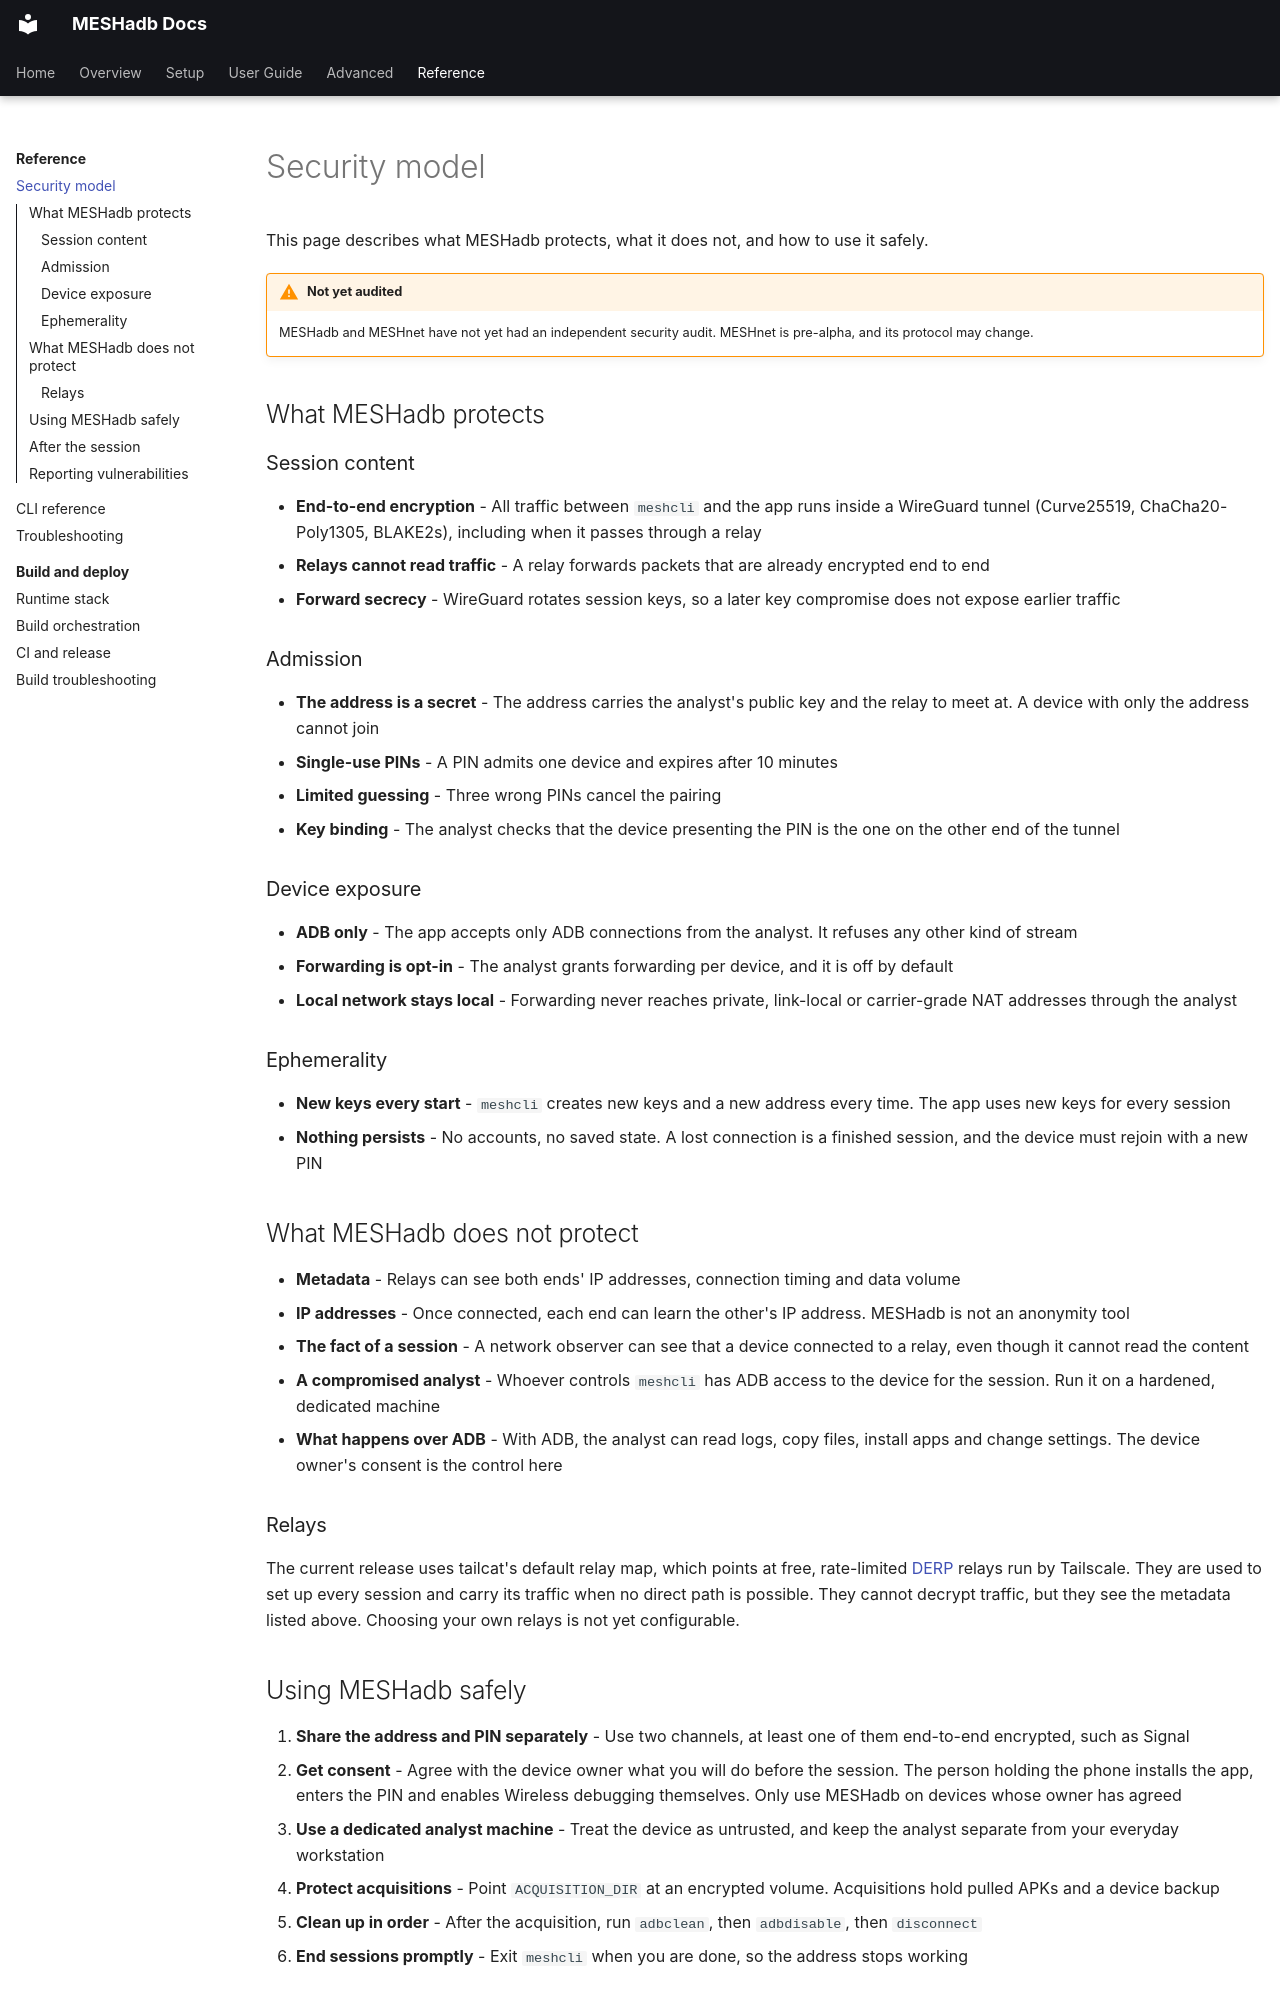

repository: BARGHEST-ngo/MESHadb · page: reference/security/index.html · generator: mkdocs

# Security model

This page describes what MESHadb protects, what it does not, and how to use it safely.

!!! warning "Not yet audited"
    MESHadb and MESHnet have not yet had an independent security audit. MESHnet is pre-alpha, and its protocol may change.

## What MESHadb protects

### Session content

- **End-to-end encryption** - All traffic between `meshcli` and the app runs inside a WireGuard tunnel (Curve25519, ChaCha20-Poly1305, BLAKE2s), including when it passes through a relay
- **Relays cannot read traffic** - A relay forwards packets that are already encrypted end to end
- **Forward secrecy** - WireGuard rotates session keys, so a later key compromise does not expose earlier traffic

### Admission

- **The address is a secret** - The address carries the analyst's public key and the relay to meet at. A device with only the address cannot join
- **Single-use PINs** - A PIN admits one device and expires after 10 minutes
- **Limited guessing** - Three wrong PINs cancel the pairing
- **Key binding** - The analyst checks that the device presenting the PIN is the one on the other end of the tunnel

### Device exposure

- **ADB only** - The app accepts only ADB connections from the analyst. It refuses any other kind of stream
- **Forwarding is opt-in** - The analyst grants forwarding per device, and it is off by default
- **Local network stays local** - Forwarding never reaches private, link-local or carrier-grade NAT addresses through the analyst

### Ephemerality

- **New keys every start** - `meshcli` creates new keys and a new address every time. The app uses new keys for every session
- **Nothing persists** - No accounts, no saved state. A lost connection is a finished session, and the device must rejoin with a new PIN

## What MESHadb does not protect

- **Metadata** - Relays can see both ends' IP addresses, connection timing and data volume
- **IP addresses** - Once connected, each end can learn the other's IP address. MESHadb is not an anonymity tool
- **The fact of a session** - A network observer can see that a device connected to a relay, even though it cannot read the content
- **A compromised analyst** - Whoever controls `meshcli` has ADB access to the device for the session. Run it on a hardened, dedicated machine
- **What happens over ADB** - With ADB, the analyst can read logs, copy files, install apps and change settings. The device owner's consent is the control here

### Relays

The current release uses tailcat's default relay map, which points at free, rate-limited [DERP](https://github.com/tailscale/tailscale/tree/main/cmd/derper#derp) relays run by Tailscale. They are used to set up every session and carry its traffic when no direct path is possible. They cannot decrypt traffic, but they see the metadata listed above. Choosing your own relays is not yet configurable.
